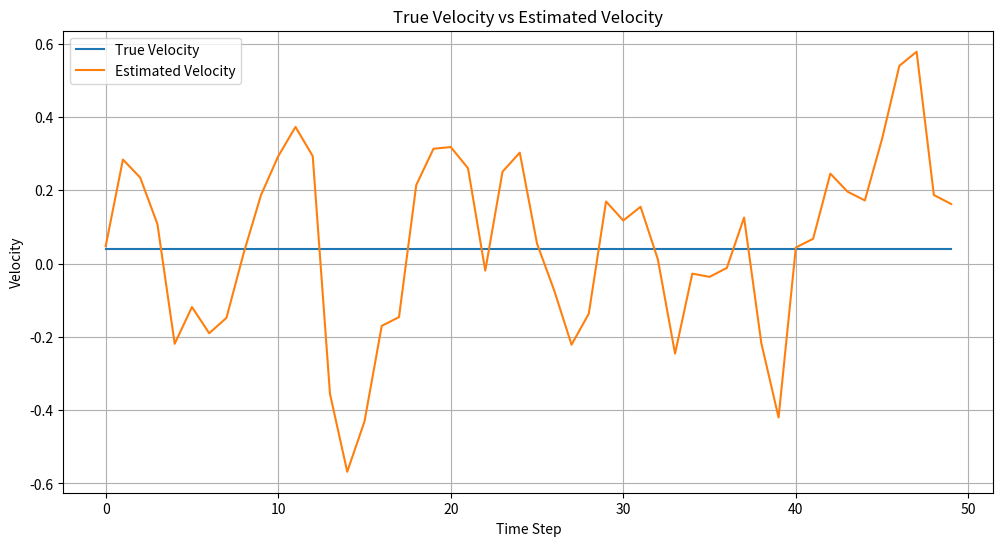
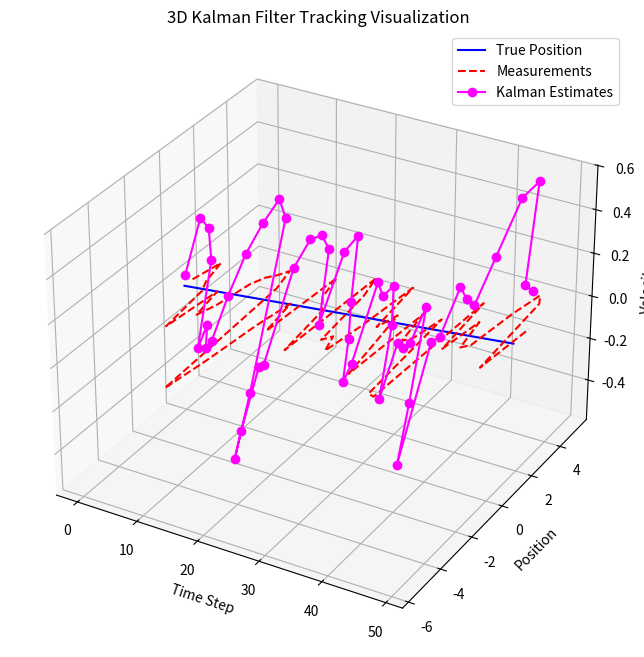

Here is the Python script that generated these plots, in order:
# Implementation of a 1D 2 state kalman filter for tracking velocity and positon, while velocity itself evolves

import numpy as np
import random
import matplotlib.pyplot as plt

class KalmanFilter1D:
    def __init__(self):
        #state vector
        self.x = np.array([[0.0],
                           [0.0]])
        
        # covariance matrix 
        self.P = np.eye(2)

        # time step 
        self.dt = 1.0

        # state transition matrix 
        self.F = np.array([[1.0, self.dt],
                           [0.0,1.0]])
        
        # measurement matrix 
        self.H = np.array([[1.0, 0.0]]) # only measures position

        # process noise
        self.Q = np.array([[0.1,0.0],
                           [0.0, 0.1]])
        
        # measurement noise
        self.R = np.array([[9.0]])

    def predict(self):
        self.x = self.F @ self.x
        self.P = self.F @ self.P @ self.F.T + self.Q

        print("Predicted State:")
        print(self.x)

        print("Predicted Covariance:")
        print(self.P)

    def update(self, measurement):
        z = np.array([[measurement]])
        y = z - (self.H @ self.x)

        S = self.H @ self.P @ self.H.T + self.R
        K = self.P @ self.H.T @ np.linalg.inv(S)
        self.x = self.x + K@y

        I = np.eye(2)
        self.P = (I - K @ self.H) @ self.P

        return self.x , K
    
# example usage

kf = KalmanFilter1D()

true_position = 0.0
true_velocity = random.gauss(0,0.05)

position_noise_std = 2.0

num_steps = 50

true_positions = []
measurements = []
estimated_positions = []
true_velocities = []
estimated_velocities = []

for step in range(num_steps):
    # true hidden motion
    true_position += true_velocity
    true_positions.append(true_position)
    true_velocities.append(true_velocity)
    # noisy measurement
    measurement = true_position + random.gauss(0, position_noise_std)
    measurements.append(measurement)

    # kalman filter prediction and update
    kf.predict()
    estimate, gain = kf.update(measurement)

    estimated_positions.append(estimate[0,0])
    estimated_velocities.append(estimate[1,0])

    # print results
    print(f"Step {step+1}: ")
    print(f"True Position: {true_position:.2f}")
    print(f"True Velocity: {true_velocity:.2f}")
    print(f"Measurement: {measurement:.2f}")
    print(f"Estimated Position: {estimate[0,0]:.2f}")
    print(f"Estimated Velocity: {estimate[1,0]:.2f}")
    print()

# Plotting results on 3D axes 

from mpl_toolkits.mplot3d import Axes3D

plt.figure(figsize=(12,6))

plt.plot(true_velocities, label="True Velocity")
plt.plot(estimated_velocities, label="Estimated Velocity")

plt.title("True Velocity vs Estimated Velocity")
plt.xlabel("Time Step")
plt.ylabel("Velocity")

plt.legend()
plt.grid(True)

plt.show()


time_steps = list(range(num_steps))
fig = plt.figure(figsize=(12,8))
ax = fig.add_subplot(111, projection = '3d')

ax.plot(
    time_steps, true_positions, zs= 0, zdir = 'z', label = 'True Position', color = 'blue'
)

ax.plot(
    time_steps, measurements, zs = 0, zdir='z', label = 'Measurements', color = 'red',linestyle = 'dashed'
)

ax.plot(
    time_steps, estimated_positions, estimated_velocities, label = 'Kalman Estimates', color = 'magenta', marker = 'o'
)

ax.set_xlabel('Time Step')
ax.set_ylabel('Position')
ax.set_zlabel('Velocity')

ax.set_title("3D Kalman Filter Tracking Visualization")
ax.legend()
plt.show()
